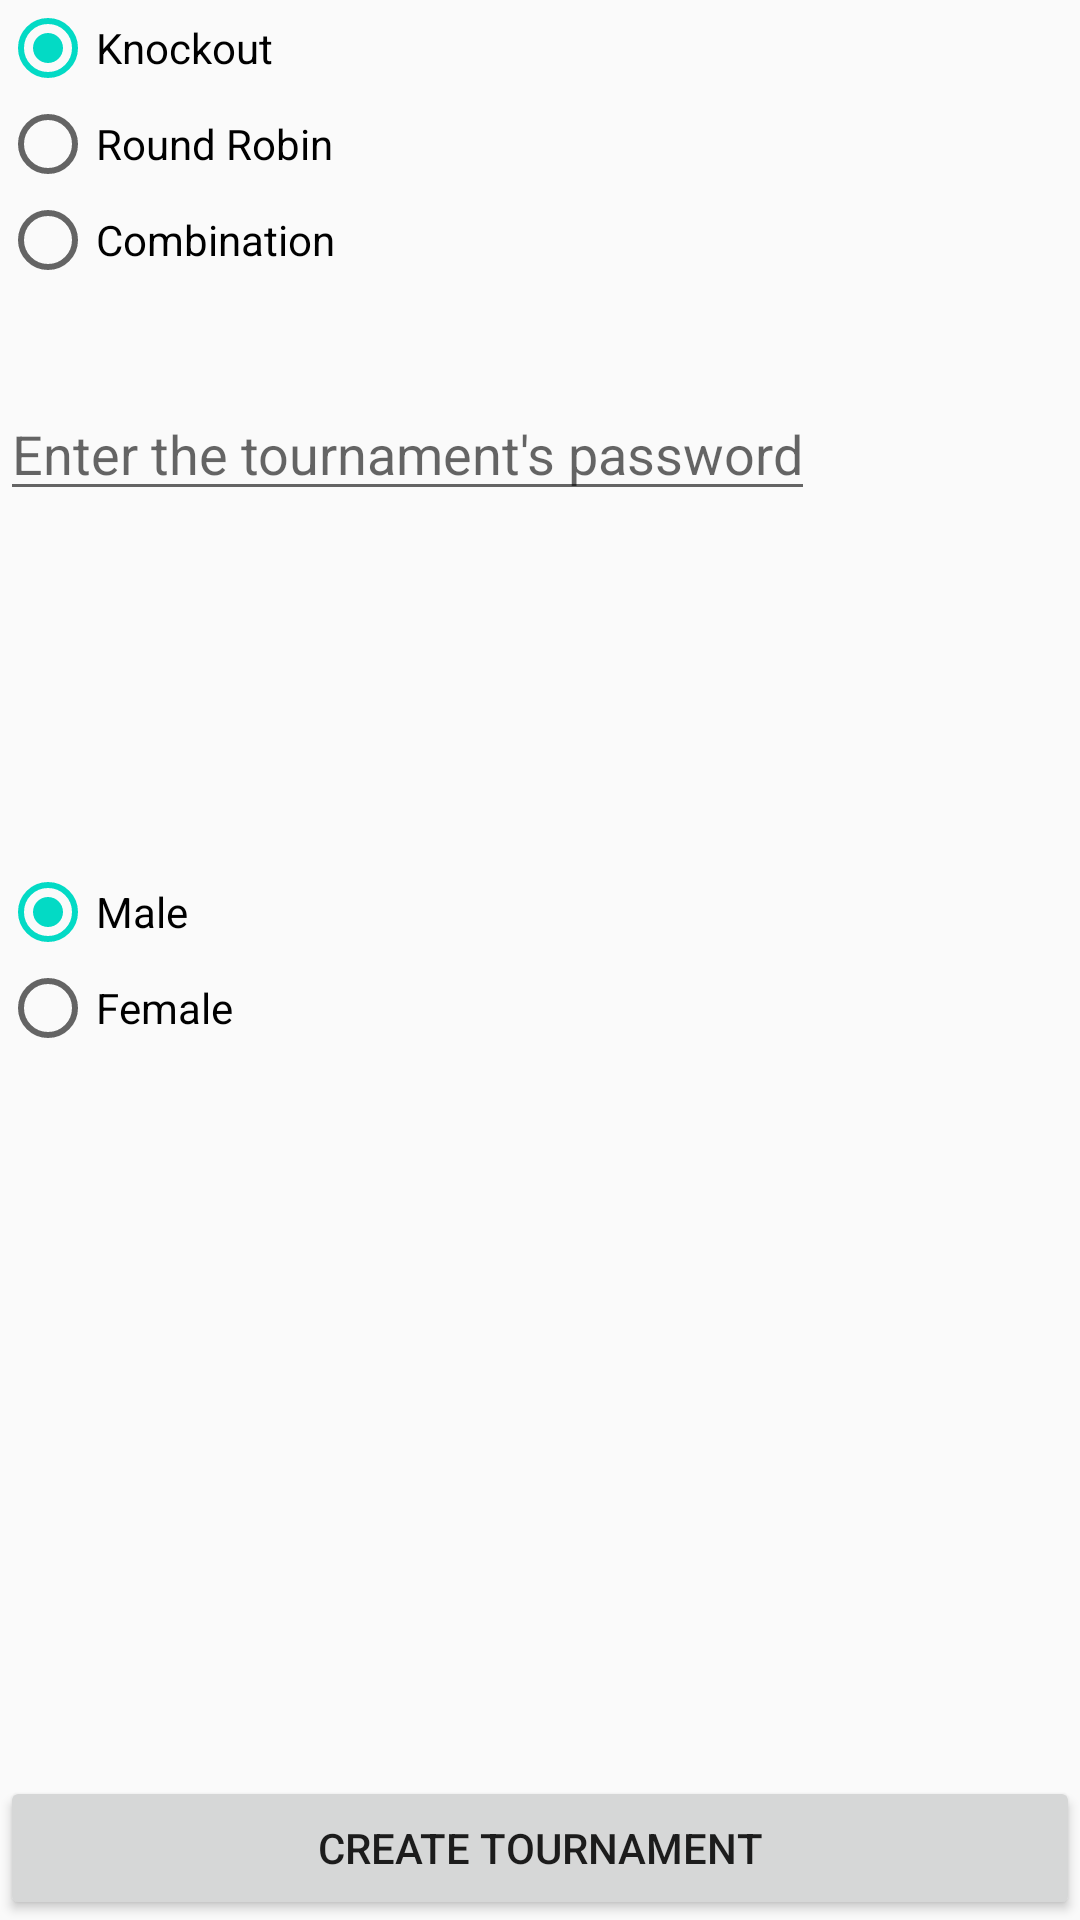

Write the Android layout XML for this screen, with the resource values it uses.
<!-- AndroidManifest.xml: application theme AppTheme -->
<!-- res/layout/tournamentcreator.xml -->
<?xml version="1.0" encoding="utf-8"?>
<RelativeLayout xmlns:android="http://schemas.android.com/apk/res/android"
    android:orientation="vertical" android:layout_width="match_parent"
    android:layout_height="match_parent">

    <RadioGroup
        android:layout_width="wrap_content"
        android:layout_height="wrap_content"
        android:layout_centerVertical="true"
        android:layout_alignParentLeft="true"
        android:layout_alignParentStart="true"
        android:id="@+id/radioGroup3">

        <RadioButton
            android:layout_width="wrap_content"
            android:layout_height="wrap_content"
            android:text="Male"
            android:id="@+id/male_radio_tournament"
            android:checked="true" />

        <RadioButton
            android:layout_width="wrap_content"
            android:layout_height="wrap_content"
            android:text="Female"
            android:id="@+id/female_radio_tournament"
            android:checked="false" />

    </RadioGroup>

    <RadioGroup
        android:layout_width="wrap_content"
        android:layout_height="wrap_content"
        android:layout_alignParentLeft="true"
        android:layout_alignParentStart="true"
        android:layout_alignParentRight="true"
        android:layout_alignParentEnd="true"
        android:id="@+id/radioGroup2">

        <RadioButton
            android:layout_width="wrap_content"
            android:layout_height="wrap_content"
            android:text="Knockout"
            android:id="@+id/radioButton2"
            android:checked="true" />

        <RadioButton
            android:layout_width="wrap_content"
            android:layout_height="wrap_content"
            android:text="Round Robin"
            android:id="@+id/radioButton"
            android:checked="false" />

        <RadioButton
            android:layout_width="wrap_content"
            android:layout_height="wrap_content"
            android:text="Combination"
            android:id="@+id/radioButton3"
            android:checked="false" />
    </RadioGroup>

    <Button
        android:layout_width="wrap_content"
        android:layout_height="wrap_content"
        android:text="Create Tournament"
        android:id="@+id/tournament_creation_confirmation"
        android:layout_alignParentBottom="true"
        android:layout_alignParentLeft="true"
        android:layout_alignParentStart="true"
        android:layout_alignParentRight="true"
        android:layout_alignParentEnd="true" />

    <EditText
        android:layout_width="wrap_content"
        android:layout_height="wrap_content"
        android:id="@+id/tournament_password"
        android:text=""
        android:layout_below="@+id/radioGroup2"
        android:layout_alignParentLeft="true"
        android:layout_alignParentStart="true"
        android:layout_marginTop="33dp"
        android:hint="Enter the tournament&apos;s password"/>

</RelativeLayout>
<!-- resources referenced by this layout -->
<resources>
  <style name="AppTheme" parent="Theme.AppCompat.Light.DarkActionBar">
          
          <item name="colorPrimary">@color/colorPrimary</item>
          <item name="colorPrimaryDark">@color/colorPrimaryDark</item>
          <item name="colorAccent">@color/colorAccent</item>
      </style>
  <!-- not gathered from this repository: default colours our renderer supplied (Android Studio template values) -->
  <color name="colorPrimary">#FF6200EE</color>
  <color name="colorPrimaryDark">#FF3700B3</color>
  <color name="colorAccent">#FF03DAC5</color>
</resources>
